Run: headless pygame with SDL's dummy video driver; simulated clock (each Clock.tick advances the game by its frame time, no real sleeping); random seed 0; keys injected as events and as key.get_pressed() state; no mouse input.
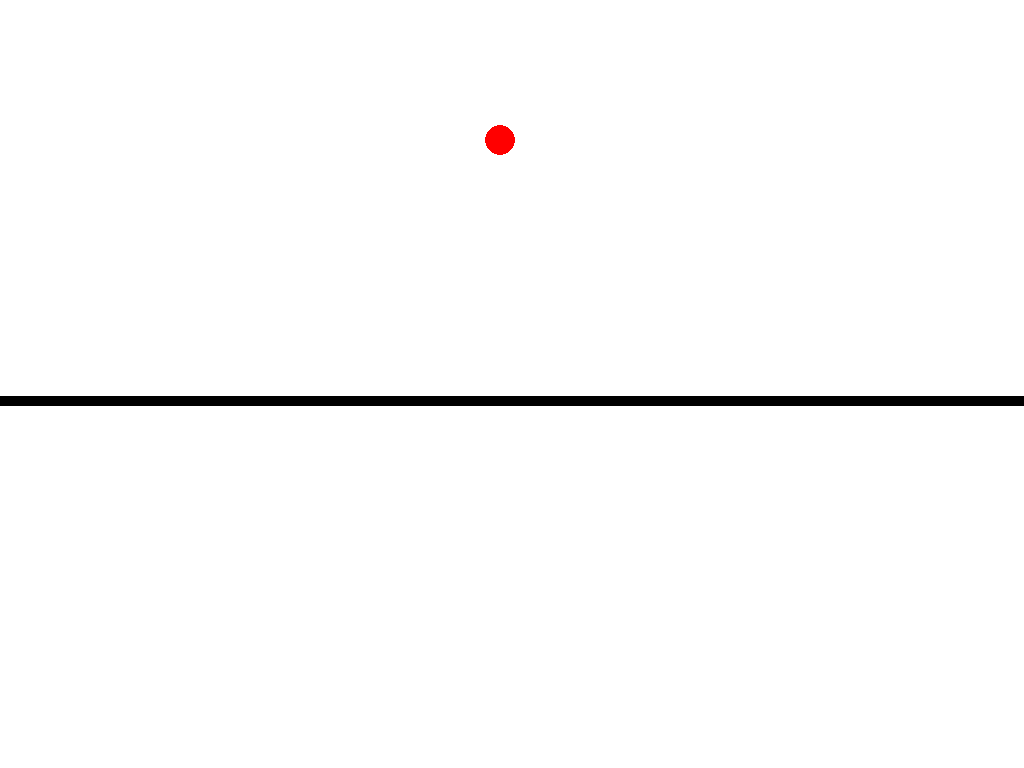
Frame 1 of 4 · flips 1–60 · no input
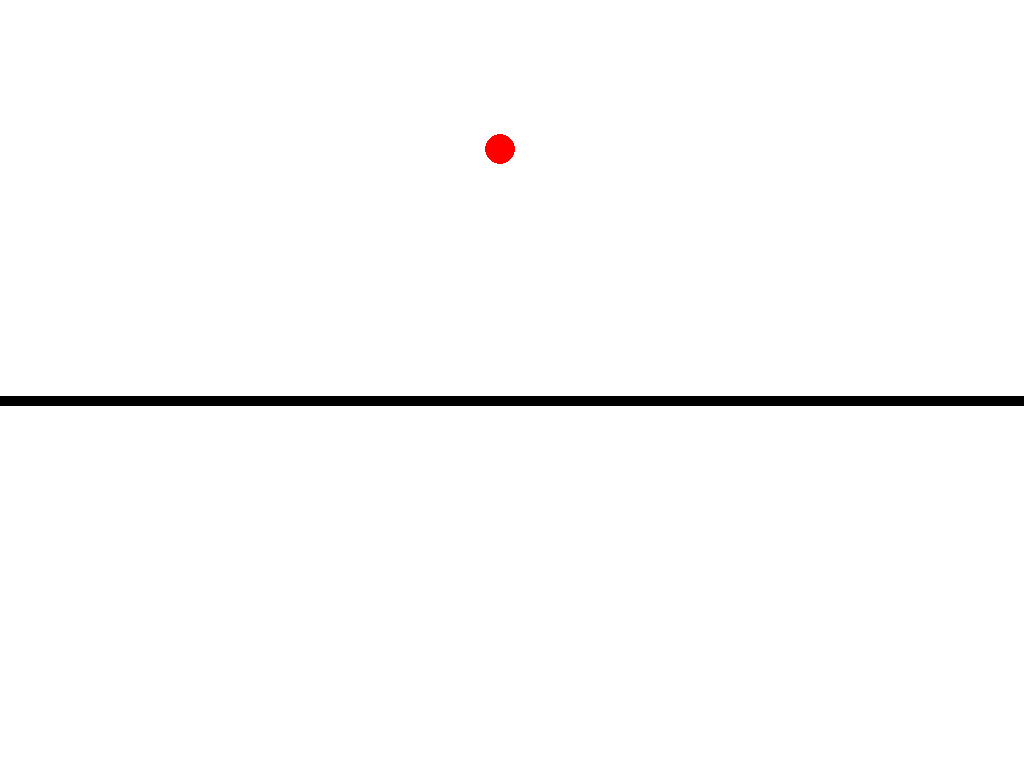
Frame 2 of 4 · flips 61–180 · tapped SPACE, RETURN · held RIGHT (→), D
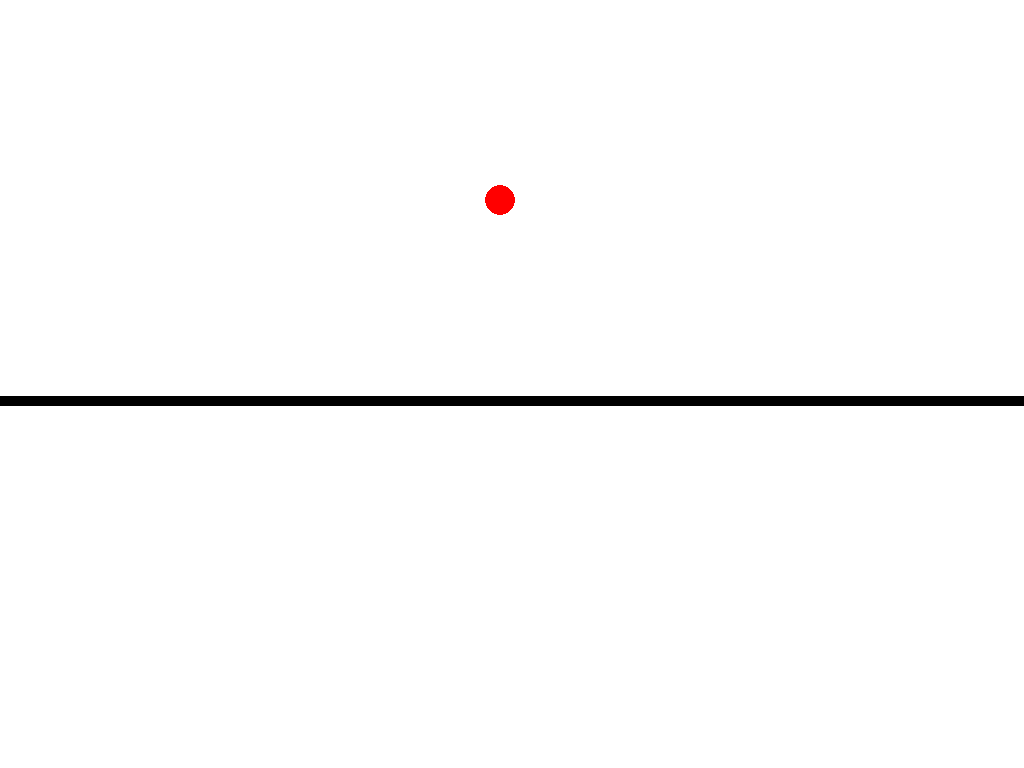
Frame 3 of 4 · flips 181–300 · held DOWN (↓), S
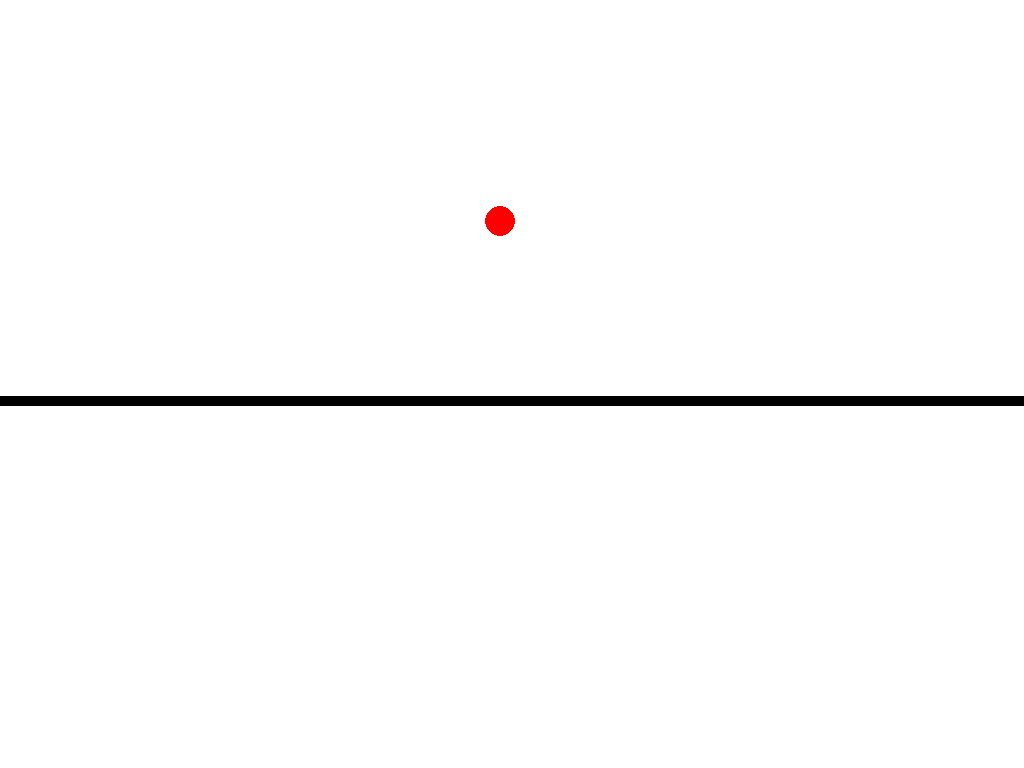
Frame 4 of 4 · flips 301–420 · held LEFT (←), A, UP (↑), W

The pygame program that drew these frames:

# 27 feb 2024
# this is continues from display template to draw a shape on to the screen    
# I'm using 
# https://www.youtube.com/watch?v=ZeCeEUF2J2c
# as a basis for a very basic display setup and line/circle draw in in pygame

import pygame as pyg

pyg.init()

dsp = pyg.display.set_mode((1024, 768)) # also known as the "surface"
clock = pyg.time.Clock()
FPS = 60

ACCELLERATION = 0.5

class Ball():
    def __init__(self) -> None:
        self.y =  200
        self.velocity = 10
    def draw(self):
#                            color = red    x and y   radius
        pyg.draw.circle(dsp, (255, 0, 0), (500, int(self.y)), 15)
        
    def move(self):
        self.velocity += ACCELLERATION
        self.y += self.velocity
        if self.y >= 401:
            self.velocity = -self.velocity 
        elif self.y == 400:
            self.velocity += ACCELLERATION
        


def game() -> None:
    ball = Ball()
    while True:
        for event in pyg.event.get():
            if event.type == pyg.QUIT:
                return
            if event.type == pyg.KEYDOWN and event.key == pyg.K_q:
                return
        ball.move()
            
            
            
            
            
            
            
            
            
##########################################################################            
        dsp.fill((255,255,255))
        # draw a horizontal line
        pyg.draw.line(dsp, (0, 0, 0), (0, 400), (1024, 400), 10 )

        ball.draw()
        pyg.display.update()
        clock.tick(FPS)

game()    
pyg.quit()
